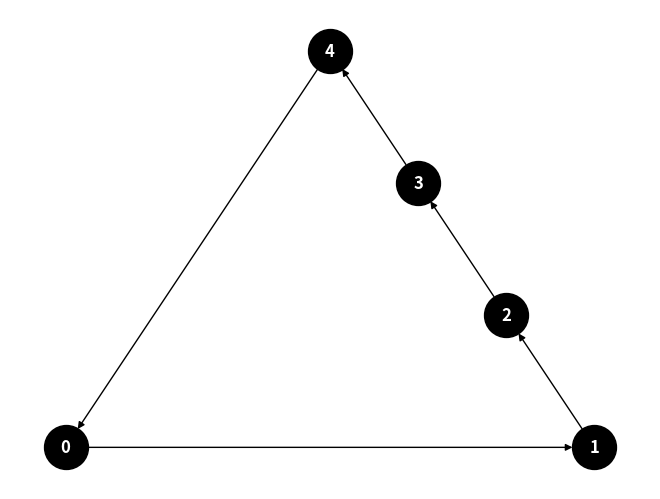

Here is the Python script that generated this plot:
# Python3 program to check if the given graph
# represents a bus topology
import networkx as nx
import matplotlib.pyplot as plt

# A utility function to add an edge in an
# undirected graph.
def addEdge(adj, u, v):
	adj[u].append(v)
	adj[v].append(u)

# A utility function to print the adjacency list
# representation of graph
def printGraph(adj, V):

	for v in range(V):
		print("Adjacency list of vertex ",v,"\n head ")
		for x in adj[v]:
			print("-> ",x,end=" ")


# /* Function to return true if the graph represented
# by the adjacency list represents a bus topology
# else return false */
def checkBusTopologyUtil(adj, V, E):

	# Number of edges should be equal
	# to (Number of vertices - 1)
	if (E != (V - 1)):
		return False

	# a single node is termed as a bus topology
	if (V == 1):
		return True

	vertexDegree = [0]*(V + 1)

	# calculate the degree of each vertex
	for i in range(V + 1):
		for v in adj[i]:
			vertexDegree[v] += 1

	# countDegree2 - number of vertices with degree 2
	# countDegree1 - number of vertices with degree 1
	countDegree2,countDegree1 = 0,0
	for i in range(1, V + 1):
		if (vertexDegree[i] == 2):
			countDegree2 += 1

		elif (vertexDegree[i] == 1):
			countDegree1 += 1

		else:
			# if any node has degree other
			# than 1 or 2, it is
			# NOT a bus topology
			return False

	# if both necessary conditions as discussed,
	# satisfy return true
	if (countDegree1 == 2 and countDegree2 == (V - 2)):
		return True

	return False

# Function to check if the graph represents a bus topology
def checkBusTopology(adj, V, E):

	isBus = checkBusTopologyUtil(adj, V, E)
	if (isBus):
		print("The topology is a Bus")

	else:
		print("The topology is not a Bus" )


# Python3 program to check if the given graph
# represents a star topology

# A utility function to add an edge in an
# undirected graph.




# /* Function to return true if the graph represented
# by the adjacency list represents a ring topology
# else return false */
def checkRingTopologyUtil(adj, V, E):
	# Number of edges should be equal
	# to (Number of vertices - 1)
	if (E != (V)):
		return False

	# For a graph to represent a ring topology should have
	# greater than 2 nodes
	if (V <= 2):
		return False

	vertexDegree = [0] * (V + 1)

	# calculate the degree of each vertex
	for i in range(V + 1):
		for v in adj[i]:
			vertexDegree[v] += 1

	# countDegree2 stores the count of
	# the vertices having degree 2
	countDegree2 = 0

	for i in range(1, V + 1):
		if (vertexDegree[i] == 2):
			countDegree2 += 1

	# if all three necessary conditions as discussed,
	# satisfy return true
	if (countDegree2 == V):
		return True
	else:
		return False


# Function to check if the graph represents a ring topology
def checkRingTopology(adj, V, E):
	isRing = checkRingTopologyUtil(adj, V, E)
	if (isRing):
		print("The Topology is a Ring")

	else:
		print("The Topology is not a Ring")


# Driver code

# Graph 1
V, E = 6, 6
adj1 = [[] for i in range(V + 1)]
addEdge(adj1, 1, 2)
addEdge(adj1, 2, 3)
addEdge(adj1, 3, 4)
addEdge(adj1, 4, 5)
addEdge(adj1, 6, 1)
addEdge(adj1, 5, 6)
checkRingTopology(adj1, V, E)

# # Graph 2
# V, E = 5, 4
# adj2 = [[] for i in range(V + 1)]
# addEdge(adj2, 1, 2)
# addEdge(adj2, 1, 3)
# addEdge(adj2, 3, 4)
# addEdge(adj2, 4, 2)
# checkRingTopology(adj2, V, E)


G = nx.MultiDiGraph()
G.add_edge(0, 1)
G.add_edge(1, 2)
G.add_edge(2, 3)
G.add_edge(3, 4)
G.add_edge(4, 0)

pos = nx.planar_layout(G)
nx.draw(G,pos=pos, with_labels=True, font_weight='bold', node_size=1000, node_color = 'black',font_color = 'white')
plt.show()

# This code is contributed by mohit kumar 29


# Driver code

# # Graph 1
# V, E = 5, 4
# adj1 = [[] for i in range(V + 1)]
# addEdge(adj1, 1, 2)
# addEdge(adj1, 1, 3)
# addEdge(adj1, 3, 4)
# addEdge(adj1, 4, 5)
# print(adj1)
# checkBusTopology(adj1, V, E)
#
# # Graph 2
# V, E = 4, 4
# adj2 = [[] for i in range(V + 1)]
# addEdge(adj2, 1, 2)
# addEdge(adj2, 1, 3)
# addEdge(adj2, 3, 4)
# addEdge(adj2, 4, 2)
# checkBusTopology(adj2, V, E)
#
# # This code is contributed by mohit kumar 29
